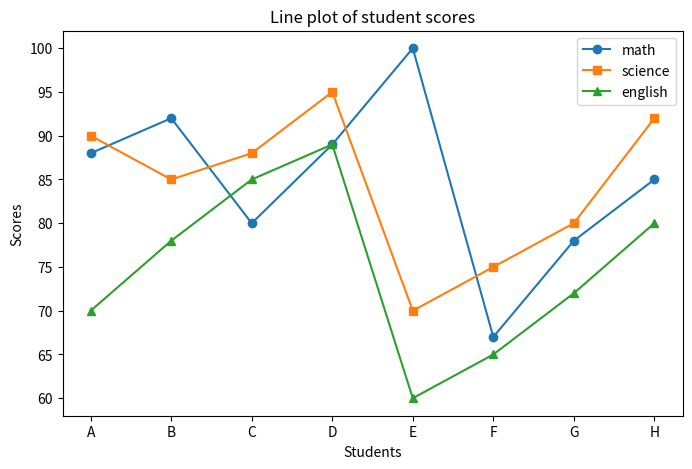
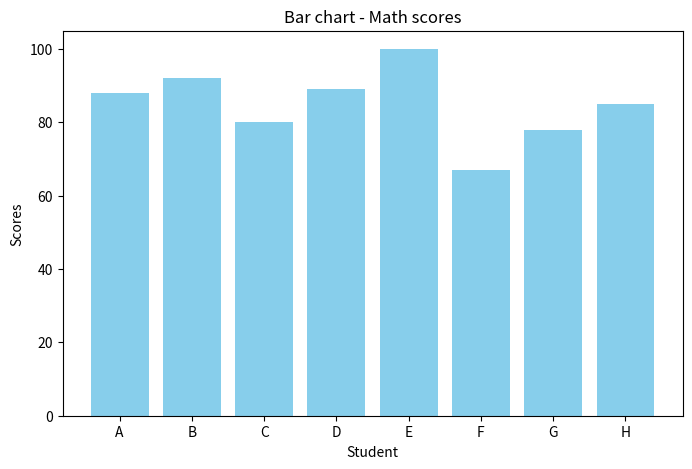
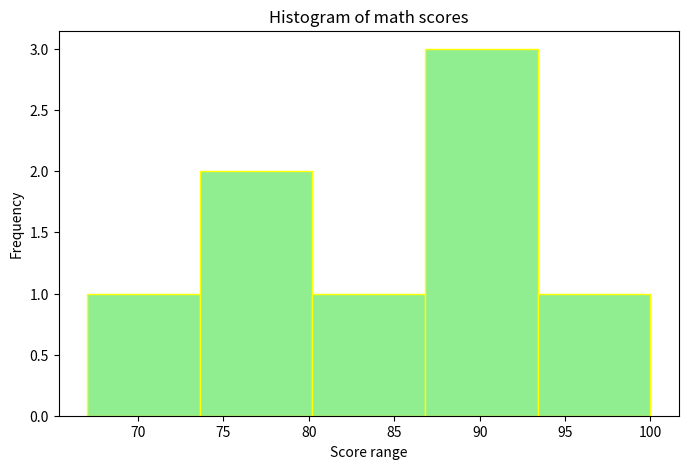
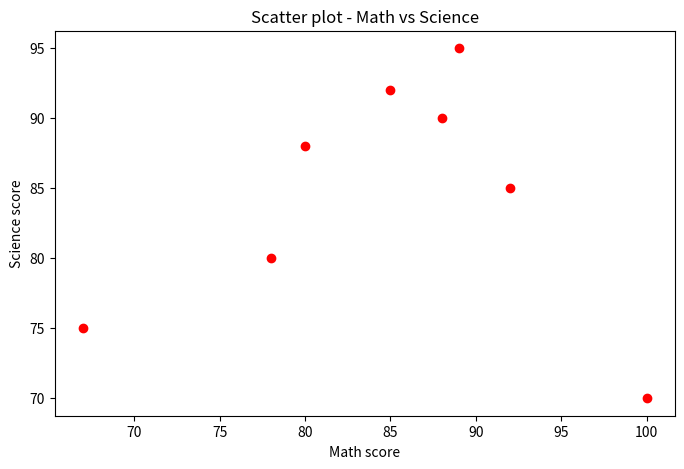
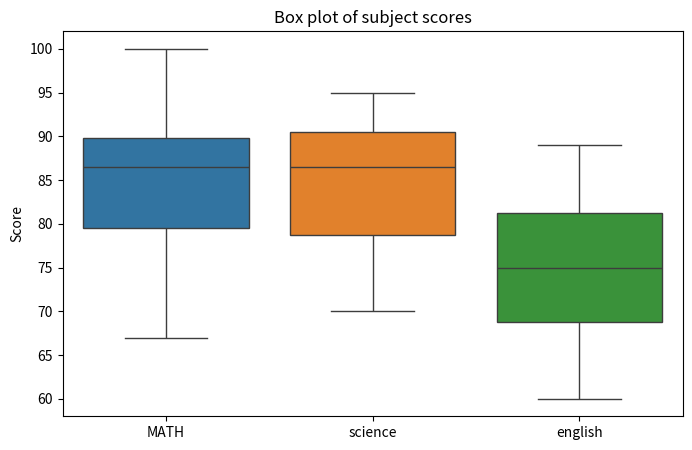
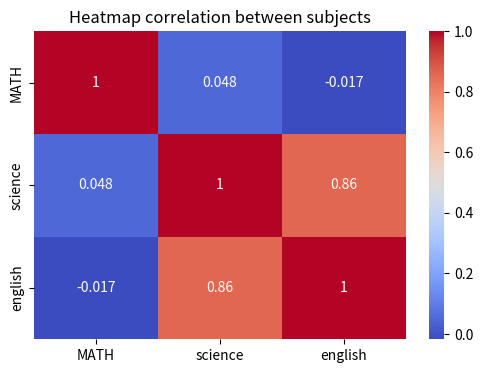

These charts were generated, in order, by the following Python code:
import pandas as pd
import matplotlib.pyplot as plt
import seaborn as sns

data = {
     'student': ['A', 'B', 'C', 'D', 'E', 'F', 'G', 'H'],
     'MATH': [88, 92, 80, 89, 100, 67, 78, 85],
     'science': [90, 85, 88, 95, 70, 75, 80, 92],
     'english': [70, 78, 85, 89, 60, 65, 72, 80] 
}

df = pd.DataFrame(data)

# 1. Line Plot
plt.figure(figsize=(8, 5))

plt.plot(df['student'], df['MATH'], marker='o', label='math')
plt.plot(df['student'], df['science'], marker='s', label='science')
plt.plot(df['student'], df['english'], marker='^', label='english')
plt.title("Line plot of student scores")
plt.xlabel("Students")
plt.ylabel("Scores")
plt.legend()
plt.show()

# 2. Bar Chart
plt.figure(figsize=(8, 5))
plt.bar(df['student'], df['MATH'], color='skyblue')
plt.title("Bar chart - Math scores")
plt.xlabel("Student")
plt.ylabel("Scores")

plt.show()

# 3. Histogram
plt.figure(figsize=(8, 5))
plt.hist(df['MATH'], bins=5, color='lightgreen', edgecolor='yellow')
plt.title("Histogram of math scores")
plt.xlabel("Score range")
plt.ylabel("Frequency")
plt.show()

# 4. Scatter Plot
plt.figure(figsize=(8, 5))
plt.scatter(df['MATH'], df['science'], color='red')
plt.title("Scatter plot - Math vs Science")
plt.xlabel("Math score")
plt.ylabel("Science score")
plt.show()

# 5. Box Plot
plt.figure(figsize=(8, 5))
sns.boxplot(data=df[['MATH', 'science', 'english']])
plt.title("Box plot of subject scores")
plt.ylabel("Score")
plt.show()

# 6. Heatmap
plt.figure(figsize=(6, 4))
sns.heatmap(df[['MATH', 'science', 'english']].corr(), annot=True, cmap='coolwarm')
plt.title("Heatmap correlation between subjects")
plt.show()
